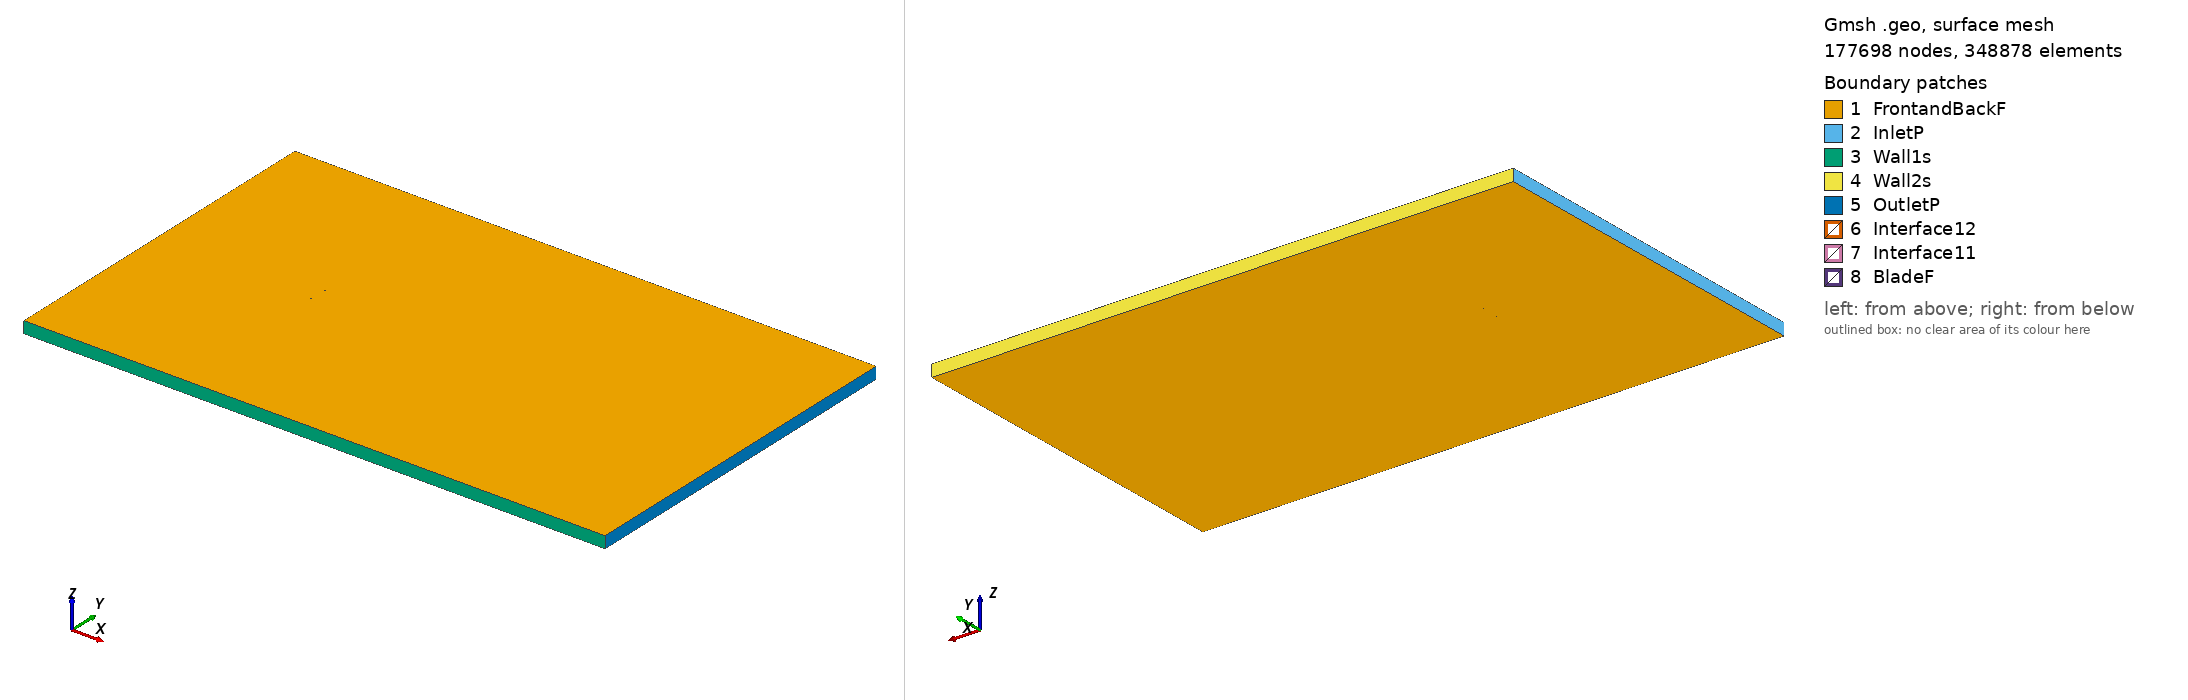

Gmsh geometry script, surface-meshed: 177698 nodes, 348878 surface elements. Boundary patches (legend numbers): 1 FrontandBackF, 2 InletP, 3 Wall1s, 4 Wall2s, 5 OutletP, 6 Interface12, 7 Interface11, 8 BladeF. Left view from above one corner, right view from below the opposite corner. Legend entries are the model's physical surfaces. The drawing asked Gmsh for element sizes between 1% and 20% of the model's largest extent; the script's own settings can give other sizes.

=== b737b_tsr_4.6036_aoa_-3.8066.geo (drawn) ===
SetFactory("OpenCASCADE");

Point(1) = {0.074861, 0.745741, 0, 1.0};
Point(2) = {0.065520, 0.746359, 0, 1.0};
Point(3) = {0.053674, 0.746994, 0, 1.0};
Point(4) = {0.033855, 0.748098, 0, 1.0};
Point(5) = {0.018131, 0.748991, 0, 1.0};
Point(6) = {0.010665, 0.749354, 0, 1.0};
Point(7) = {0.004017, 0.749646, 0, 1.0};
Point(8) = {-0.004661, 0.749897, 0, 1.0};
Point(9) = {-0.012047, 0.750000, 0, 1.0};
Point(10) = {-0.019439, 0.749962, 0, 1.0};
Point(11) = {-0.029268, 0.749652, 0, 1.0};
Point(12) = {-0.036619, 0.749241, 0, 1.0};
Point(13) = {-0.043151, 0.748728, 0, 1.0};
Point(14) = {-0.051948, 0.747705, 0, 1.0};
Point(15) = {-0.059931, 0.746204, 0, 1.0};
Point(16) = {-0.063923, 0.745110, 0, 1.0};
Point(17) = {-0.067066, 0.743947, 0, 1.0};
Point(18) = {-0.071602, 0.741394, 0, 1.0};
Point(19) = {-0.073079, 0.740108, 0, 1.0};
Point(20) = {-0.073861, 0.739165, 0, 1.0};
Point(21) = {-0.074256, 0.738529, 0, 1.0};
Point(22) = {-0.074544, 0.737915, 0, 1.0};
Point(23) = {-0.074835, 0.736176, 0, 1.0};
Point(24) = {-0.074421, 0.734891, 0, 1.0};
Point(25) = {-0.073911, 0.734284, 0, 1.0};
Point(26) = {-0.073465, 0.733922, 0, 1.0};
Point(27) = {-0.072473, 0.733347, 0, 1.0};
Point(28) = {-0.071011, 0.732757, 0, 1.0};
Point(29) = {-0.066568, 0.731536, 0, 1.0};
Point(30) = {-0.063147, 0.730872, 0, 1.0};
Point(31) = {-0.059421, 0.730323, 0, 1.0};
Point(32) = {-0.050746, 0.729650, 0, 1.0};
Point(33) = {-0.041875, 0.729536, 0, 1.0};
Point(34) = {-0.035321, 0.729722, 0, 1.0};
Point(35) = {-0.026052, 0.730229, 0, 1.0};
Point(36) = {-0.020544, 0.730627, 0, 1.0};
Point(37) = {-0.012276, 0.731365, 0, 1.0};
Point(38) = {-0.004035, 0.732273, 0, 1.0};
Point(39) = {0.004551, 0.733391, 0, 1.0};
Point(40) = {0.011119, 0.734313, 0, 1.0};
Point(41) = {0.018486, 0.735428, 0, 1.0};
Point(42) = {0.032768, 0.737661, 0, 1.0};
Point(43) = {0.057771, 0.741576, 0, 1.0};
Point(44) = {0.070274, 0.743517, 0, 1.0};
Point(45) = {0.074962, 0.744223, 0, 1.0};
Point(46) = {-0.074861, -0.745741, 0, 1.0};
Point(47) = {-0.065520, -0.746359, 0, 1.0};
Point(48) = {-0.053674, -0.746994, 0, 1.0};
Point(49) = {-0.033855, -0.748098, 0, 1.0};
Point(50) = {-0.018131, -0.748991, 0, 1.0};
Point(51) = {-0.010665, -0.749354, 0, 1.0};
Point(52) = {-0.004017, -0.749646, 0, 1.0};
Point(53) = {0.004661, -0.749897, 0, 1.0};
Point(54) = {0.012047, -0.750000, 0, 1.0};
Point(55) = {0.019439, -0.749962, 0, 1.0};
Point(56) = {0.029268, -0.749652, 0, 1.0};
Point(57) = {0.036619, -0.749241, 0, 1.0};
Point(58) = {0.043151, -0.748728, 0, 1.0};
Point(59) = {0.051948, -0.747705, 0, 1.0};
Point(60) = {0.059931, -0.746204, 0, 1.0};
Point(61) = {0.063923, -0.745110, 0, 1.0};
Point(62) = {0.067066, -0.743947, 0, 1.0};
Point(63) = {0.071602, -0.741394, 0, 1.0};
Point(64) = {0.073079, -0.740108, 0, 1.0};
Point(65) = {0.073861, -0.739165, 0, 1.0};
Point(66) = {0.074256, -0.738529, 0, 1.0};
Point(67) = {0.074544, -0.737915, 0, 1.0};
Point(68) = {0.074835, -0.736176, 0, 1.0};
Point(69) = {0.074421, -0.734891, 0, 1.0};
Point(70) = {0.073911, -0.734284, 0, 1.0};
Point(71) = {0.073465, -0.733922, 0, 1.0};
Point(72) = {0.072473, -0.733347, 0, 1.0};
Point(73) = {0.071011, -0.732757, 0, 1.0};
Point(74) = {0.066568, -0.731536, 0, 1.0};
Point(75) = {0.063147, -0.730872, 0, 1.0};
Point(76) = {0.059421, -0.730323, 0, 1.0};
Point(77) = {0.050746, -0.729650, 0, 1.0};
Point(78) = {0.041875, -0.729536, 0, 1.0};
Point(79) = {0.035321, -0.729722, 0, 1.0};
Point(80) = {0.026052, -0.730229, 0, 1.0};
Point(81) = {0.020544, -0.730627, 0, 1.0};
Point(82) = {0.012276, -0.731365, 0, 1.0};
Point(83) = {0.004035, -0.732273, 0, 1.0};
Point(84) = {-0.004551, -0.733391, 0, 1.0};
Point(85) = {-0.011119, -0.734313, 0, 1.0};
Point(86) = {-0.018486, -0.735428, 0, 1.0};
Point(87) = {-0.032768, -0.737661, 0, 1.0};
Point(88) = {-0.057771, -0.741576, 0, 1.0};
Point(89) = {-0.070274, -0.743517, 0, 1.0};
Point(90) = {-0.074962, -0.744223, 0, 1.0};

// Lines: first blade (splines 1-4)
Spline(1) = {1:12};
Spline(2) = {12:34};
Spline(3) = {34:45};
Spline(4) = {45,1};

// Lines: second blade (splines 5-8)
Spline(5) = {46:57};
Spline(6) = {57:79};
Spline(7) = {79:90};
Spline(8) = {90,46};

// Outer domain (points 20001-4 and lines)
Point(91) = {-13.50000000, -15.00000000, 0, 1.0};
Point(92) = {-13.50000000, 15.00000000, 0, 1.0};
Point(93) = {36.00000000, 15.00000000, 0, 1.0};
Point(94) = {36.00000000, -15.00000000, 0, 1.0};
Line(11) = {91, 92};
Line(12) = {92, 93};
Line(13) = {93, 94};
Line(14) = {91, 94};

// Interface (between moving and stationary domain) (circles)
Circle(9) = {0, 0, 0, 0.80000000, 0, 2*Pi};
Circle(10) = {0, 0, 0, 0.80000000, 0, 2*Pi};

// Loops collect Lines/Splines/etc (blade1, blade2, domain, first circle)
Line Loop(1) = {1:4};
Line Loop(2) = {5:8};
Line Loop(3) = {11,12,13,-14};
Line Loop(4) = {9};

// BooleanDifference cuts out the circle/interface from the domain
Plane Surface(1) = {3};
Plane Surface(2) = {4};
BooleanDifference{ Surface{1}; Delete;}{ Surface{2}; Delete;}

// This one cuts out the blades from the inner circle/interface
Line Loop(6) = {10};
Plane Surface(5) = {6};
Plane Surface(6) = {1};
Plane Surface(7) = {2};
BooleanDifference{ Surface{5}; Delete;}{ Surface{6,7}; Delete;}

// extrude to 3rd dimension
Extrude {0, 0, 1} {Surface{1}; Surface{5}; Layers{1}; Recombine;}

// Physical Surfaces are the named boundaries (patches)
Physical Surface("Interface11") = {12};
Physical Surface("Interface12") = {10};

// sides of domain
Physical Surface("InletP") = {6};
Physical Surface("OutletP") = {9};

// top and bottom of domain
Physical Surface("Wall1s") = {7};
Physical Surface("Wall2s") = {8};

// Check FrontandBackF by ensuring there is nothing in the 3rd dimension
Physical Surface("FrontandBackF") = {1,11,5,21};
Physical Surface("BladeF") = {13:20};
Physical Volume("Turbine") = {2};
Physical Volume("Farfield") = {1};

// settings for airfoil boundary layer
Field[1] = BoundaryLayer;
Field[1].EdgesList = {1:8};
Field[1].hwall_n = 1e-3;
Field[1].thickness = 1.5e-2;
Field[1].ratio = 1.05;
Field[1].Quads = 1;
BoundaryLayer Field = 1;

// control points for mesh (blade and interface)
// floor((arc length / 1.5mm)/ 6) -> Transfinite Line
Transfinite Line {1,2,3,5,6,7} = 34 Using Progression 1;
Transfinite Line {4,8} = 2 Using Progression 1;
Transfinite Line {9, 15} = 800 Using Progression 1;

// For more information on gmsh syntax, visit http://gmsh.info/doc/texinfo/gmsh.html
